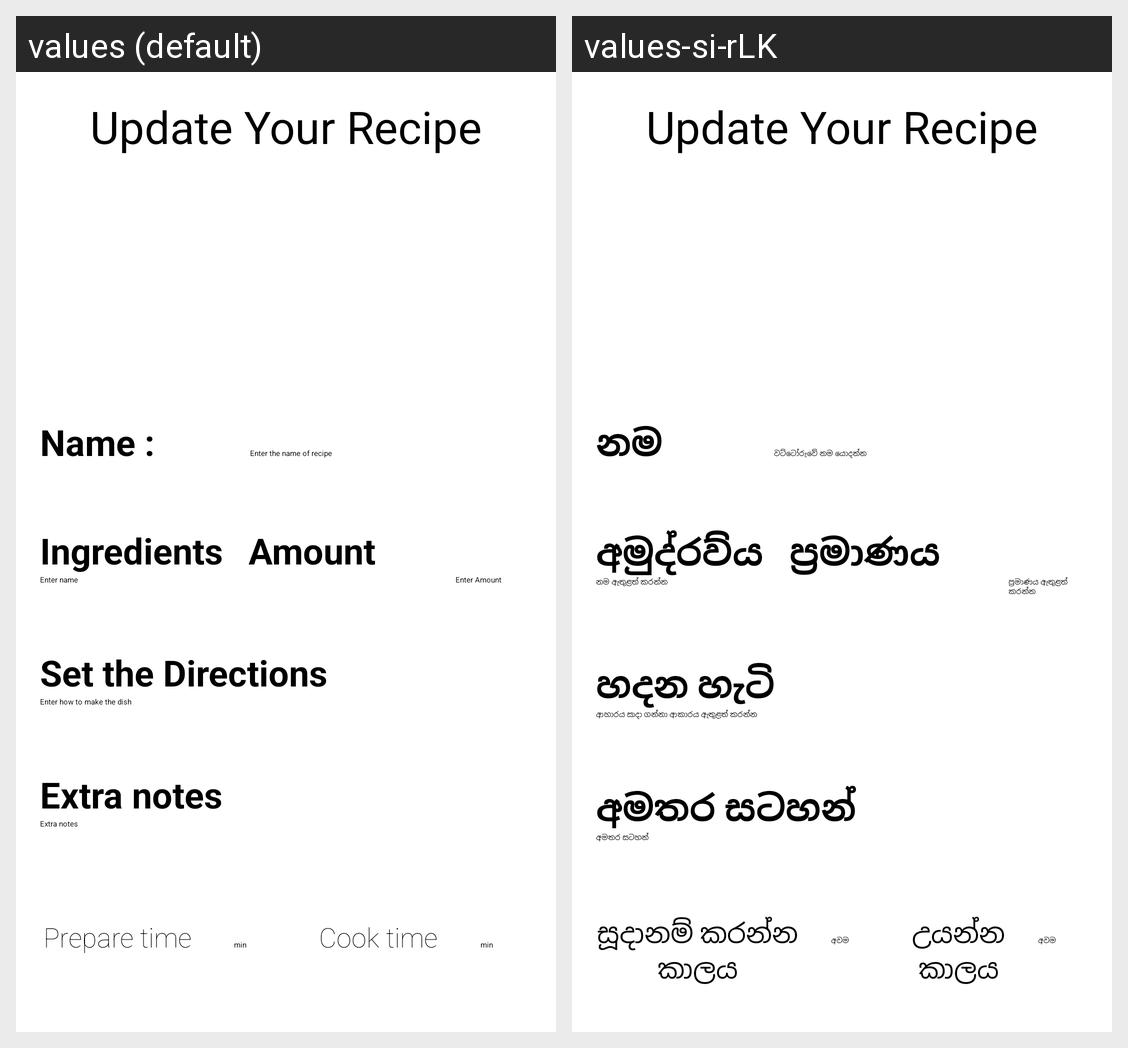

The same Android screen rendered under two of its app's locales, left to right. List the strings drawn on it with the default value and each locale's translation.
Android screen res/layout/activity_update_recipe.xml rendered under 2 locales, left to right: values (default), values-si-rLK. Device: Nexus 5 (rendered at 1080×1920; each locale shown at half size, 540×960, under a caption strip naming it); theme Theme.CookingRecipe.
Strings drawn on this screen, with the default value and each locale's value (text and hints the layout hard-codes, and strings that could not be matched under every locale, appear in the picture but are not listed):

addNameLable
  values: Name :
  values-si-rLK: නම

addNameEdit
  values: Enter the name of recipe
  values-si-rLK: වට්ටෝරුවේ නම යොදන්න

addIngredientsLable
  values: Ingredients
  values-si-rLK: අමුද්රව්ය

addAmountLable
  values: Amount
  values-si-rLK: ප්‍රමාණය

addIngredieantsEdit
  values: Enter name
  values-si-rLK: නම ඇතුළත් කරන්න

addAmountEdit
  values: Enter Amount
  values-si-rLK: ප්‍රමාණය ඇතුළත් කරන්න

addDirectionLable
  values: Set the Directions
  values-si-rLK: හදන හැටි

addDirectionHint
  values: Enter how to make the dish
  values-si-rLK: ආහාරය සාදා ගන්නා ආකාරය ඇතුළත් කරන්න

addNote
  values: Extra notes
  values-si-rLK: අමතර සටහන්

addPrapareTimeLable
  values: Prepare time
  values-si-rLK: සූදානම් කරන්න කාලය

minimum
  values: min
  values-si-rLK: අවම

addCookTimeLable
  values: Cook time
  values-si-rLK: උයන්න කාලය
